Labelled photos from "dataset_segmented", an image-classification folder in tianleimin/ECE4078_Lab. The possible labels are: coke, neither, sheep.

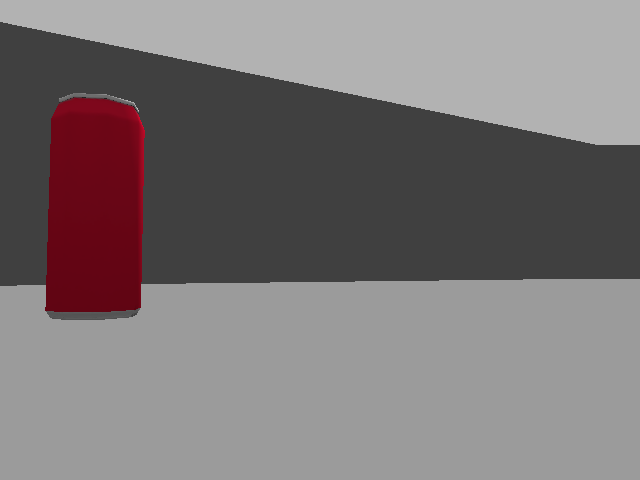
Label: coke

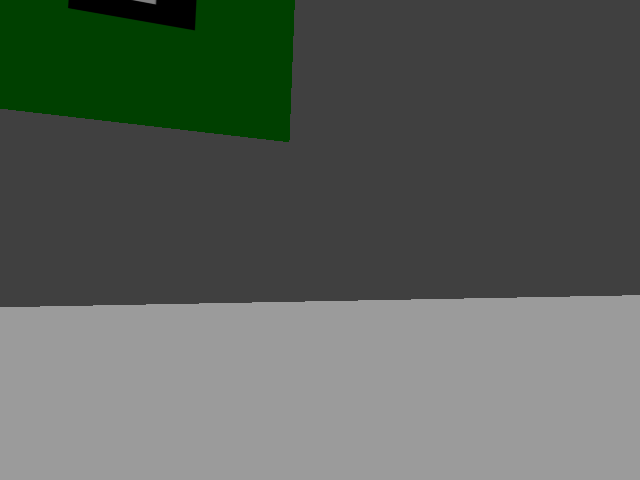
Label: neither

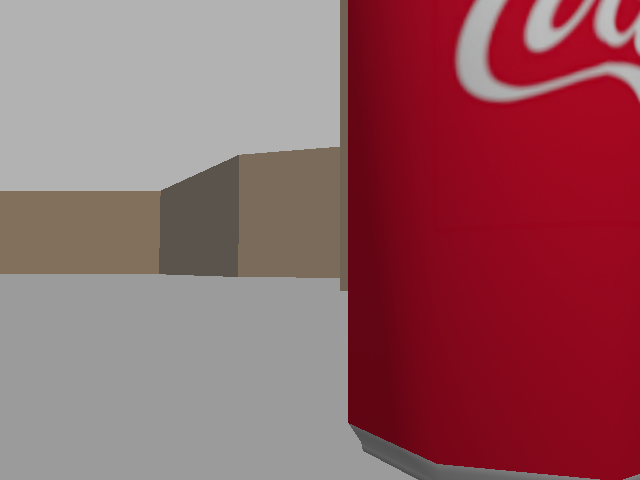
Label: coke

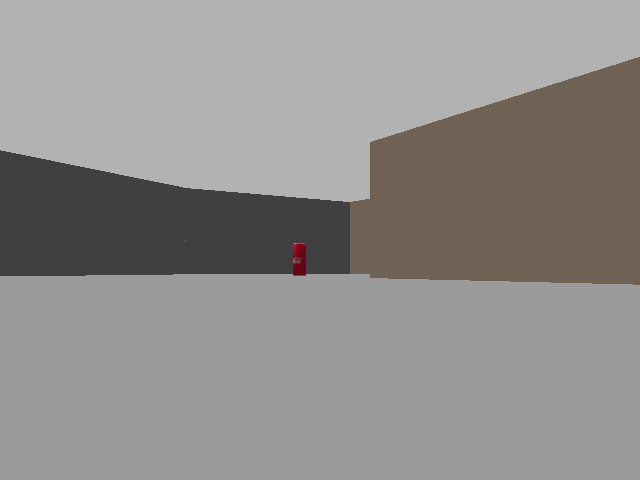
Label: coke

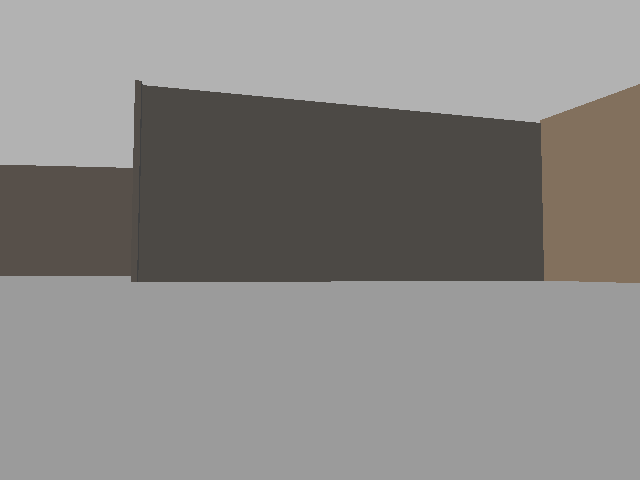
Label: neither

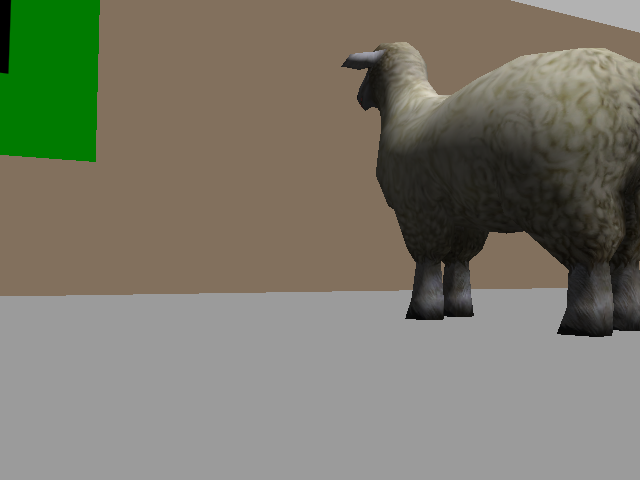
Label: sheep
